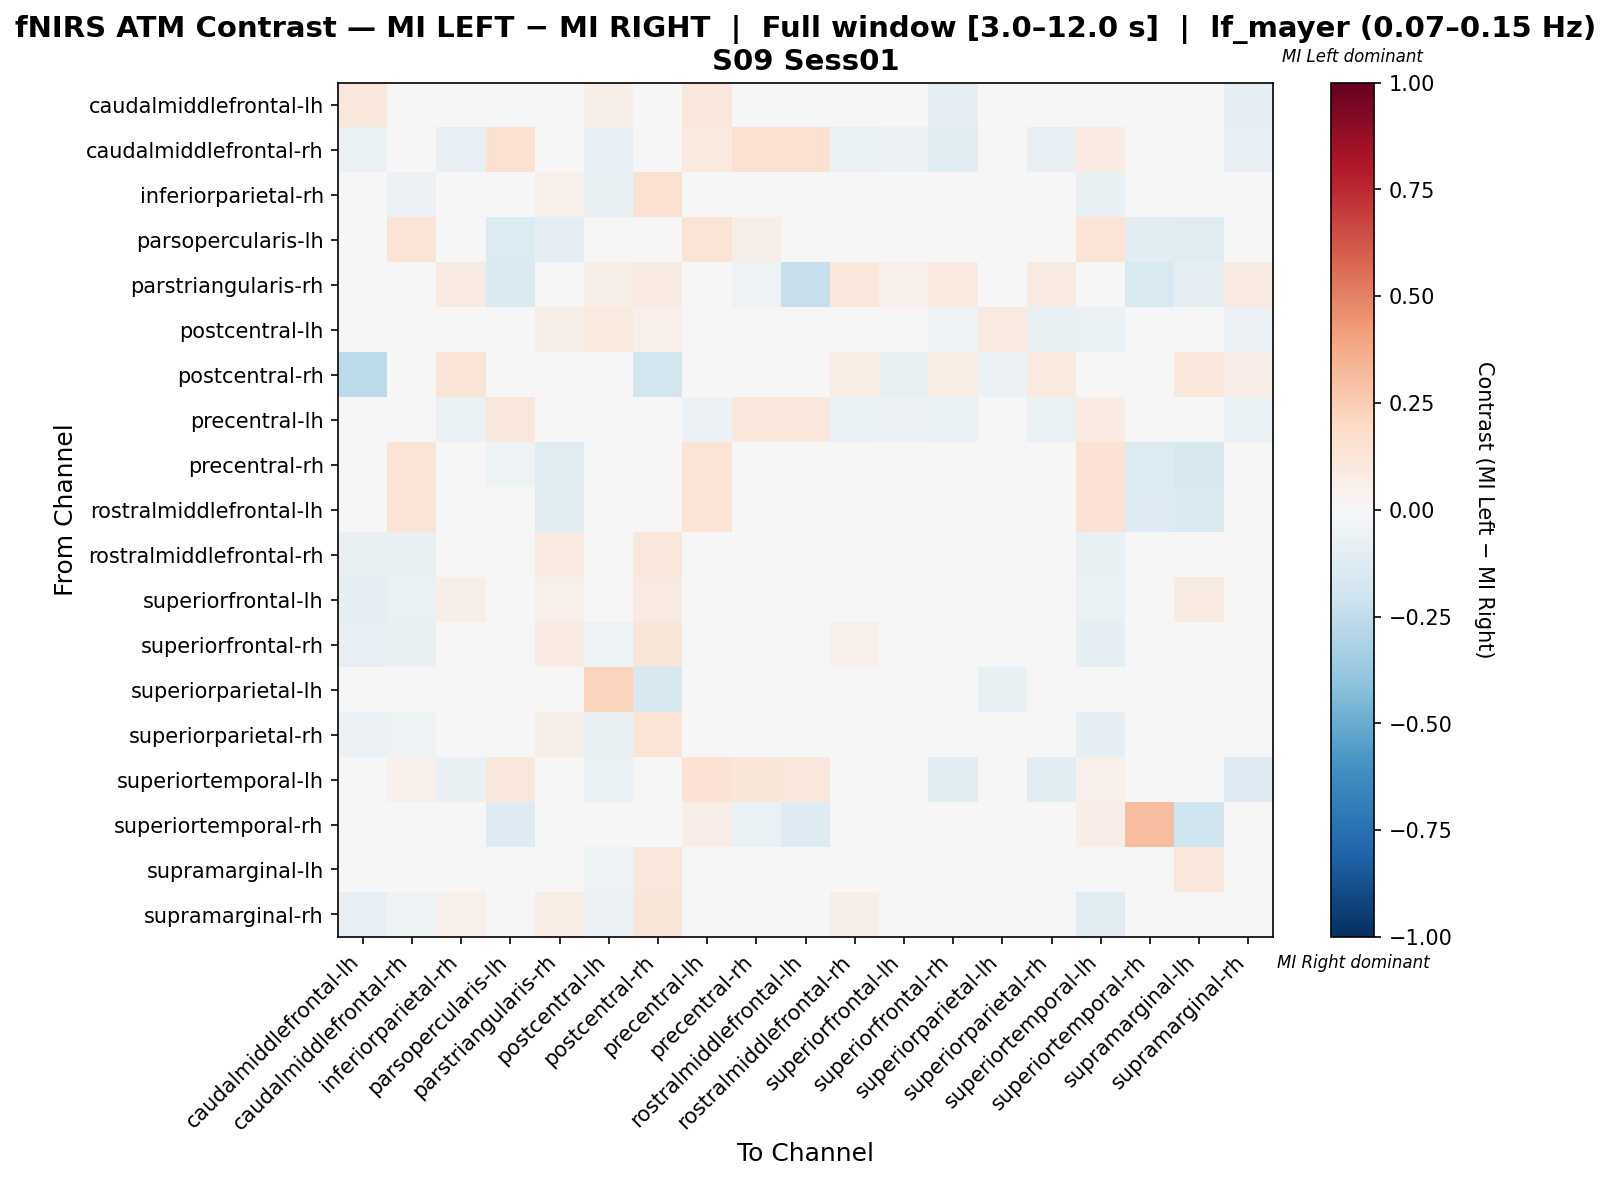

Data behind this chart, as committed beside it:
, caudalmiddlefrontal-lh, caudalmiddlefrontal-rh, inferiorparietal-rh, parsopercularis-lh, parstriangularis-rh, postcentral-lh, postcentral-rh, precentral-lh, precentral-rh, rostralmiddlefrontal-lh, rostralmiddlefrontal-rh, superiorfrontal-lh, superiorfrontal-rh, superiorparietal-lh, superiorparietal-rh, superiortemporal-lh, superiortemporal-rh, supramarginal-lh, supramarginal-rh
caudalmiddlefrontal-lh, 0.1153, -0.04563, -0.002686, 0.0, 0.0, 0.06092, -0.02224, 0.1109, 0.0, 0.0, -0.04563, -0.01843, -0.09125, 0.01087, -0.04397, 0.03972, 0.0, 0.02339, -0.09125
caudalmiddlefrontal-rh, -0.06704, -0.01288, -0.07821, 0.1527, 0.007634, -0.0838, 0.0, 0.1003, 0.1527, 0.1527, -0.06295, -0.05587, -0.1117, 0.0, -0.0838, 0.08563, 0.0, -0.01156, -0.0838
inferiorparietal-rh, -0.04326, -0.06114, 0.000177, 0.0, 0.05405, -0.07723, 0.1532, -0.03493, 0.0, 0.0, 0.02445, 0.0284, 0.01204, 0.0, -0.01334, -0.07424, 0.0, 0.02882, 0.003029
parsopercularis-lh, 0.0, 0.1329, 0.0, -0.1333, -0.09667, 0.0, 0.0, 0.1399, 0.05718, -0.01563, 0.006993, 0.0, 0.0, 0.0, 0.0, 0.1399, -0.1107, -0.1205, 0.0
parstriangularis-rh, 0.0, 0.01449, 0.08696, -0.1449, -0.04348, 0.05797, 0.08696, 0.02899, -0.05435, -0.2283, 0.1087, 0.05072, 0.0942, 0.02174, 0.08696, 0.0, -0.1522, -0.1014, 0.08696
postcentral-lh, -0.00165, -0.04844, -0.04221, 0.0, 0.05814, 0.09996, 0.05122, 0.01883, 0.0, 0.0, 0.009697, 0.006096, -0.05259, 0.09302, -0.07681, -0.06311, 0.0, 0.007343, -0.05951
postcentral-rh, -0.2601, 0.0, 0.1265, 0.0, 0.04762, 0.01499, -0.1834, 0.0, 0.0, 0.0, 0.0754, -0.07319, 0.07451, -0.06173, 0.09832, -0.02469, 0.0, 0.1032, 0.06261
precentral-lh, 0.006034, 0.02103, -0.06897, 0.11, 0.025, -0.01897, 0.0, -0.055, 0.11, 0.11, -0.06397, -0.06034, -0.06397, 0.025, -0.06897, 0.08103, 0.01, -0.02897, -0.06897
precentral-rh, 0.0, 0.1351, 0.0, -0.05212, -0.1226, 0.0, 0.0, 0.1351, 0.03282, 0.01931, 0.006757, 0.0, 0.0, 0.0, 0.0, 0.1419, -0.1361, -0.1602, 0.0
rostralmiddlefrontal-lh, 0.0, 0.1351, 0.0, -0.03784, -0.1131, 0.0, 0.0, 0.1351, 0.04234, -0.03784, 0.006757, 0.0, 0.0, 0.0, 0.0, 0.1419, -0.1266, -0.1459, 0.0
rostralmiddlefrontal-rh, -0.07692, -0.07777, 0.02403, 0.01198, 0.08982, -0.03627, 0.1138, -0.04529, 0.01198, 0.01198, 0.036, -0.02219, 0.01762, 0.0, 0.01762, -0.07051, 0.005988, -0.02944, 0.01762
superiorfrontal-lh, -0.09039, -0.06742, 0.05851, 0.0, 0.05185, -0.03038, 0.09172, -0.04494, 0.0, 0.0, -0.01556, 0.02072, -0.01556, 0.0, 0.03629, -0.06742, 0.0, 0.08814, -0.01556
superiorfrontal-rh, -0.07942, -0.0722, 0.04979, 0.0, 0.07865, -0.05212, 0.122, -0.01764, 0.0, 0.0, 0.05259, -0.0003853, -0.003955, 0.01124, 0.00647, -0.09747, 0.005618, 2.0281507321626147e-05, -0.003164
superiorparietal-lh, 0.0, 0.0, 0.0, 0.0, 0.01389, 0.2222, -0.1591, -0.003788, 0.0, 0.0, 0.0, 0.0, 0.0, -0.07323, 0.0, 0.0, 0.0, 0.0, 0.0
superiorparietal-rh, -0.06076, -0.05034, 0.02483, 0.0, 0.05825, -0.07562, 0.1389, -0.02685, 0.0, 0.0, 0.0419, 0.03105, 0.002411, 0.0, -0.0203, -0.08725, 0.0, 0.03069, -0.006939
superiortemporal-lh, -0.02224, 0.05013, -0.07463, 0.1156, 0.0, -0.06738, -0.007463, 0.1436, 0.1214, 0.1156, -0.04851, -0.04104, -0.1157, 0.0, -0.1082, 0.05064, 0.01734, -0.002265, -0.1269
superiortemporal-rh, 0.0, 0.0, 0.0, -0.1302, -0.01705, 0.0, 0.0, 0.06977, -0.06357, -0.1302, 0.02326, 0.0, 0.02326, 0.04651, 0.0, 0.06977, 0.3085, -0.2, 0.0
supramarginal-lh, -0.04632, -0.04979, -0.002981, 0.02033, 0.03058, -0.05405, 0.1106, -0.009606, 0.02632, 0.02033, -0.04128, 0.02523, -0.04553, 0.0, -0.01575, -0.03183, -0.007721, 0.117, -0.04553
supramarginal-rh, -0.08392, -0.05245, 0.05433, 0.0, 0.075, -0.05638, 0.1243, -0.02797, 0.0, 0.0, 0.06005, 0.001792, -0.0008741, 0.0, 0.002622, -0.1119, 0.0, 0.007299, 0.008129
